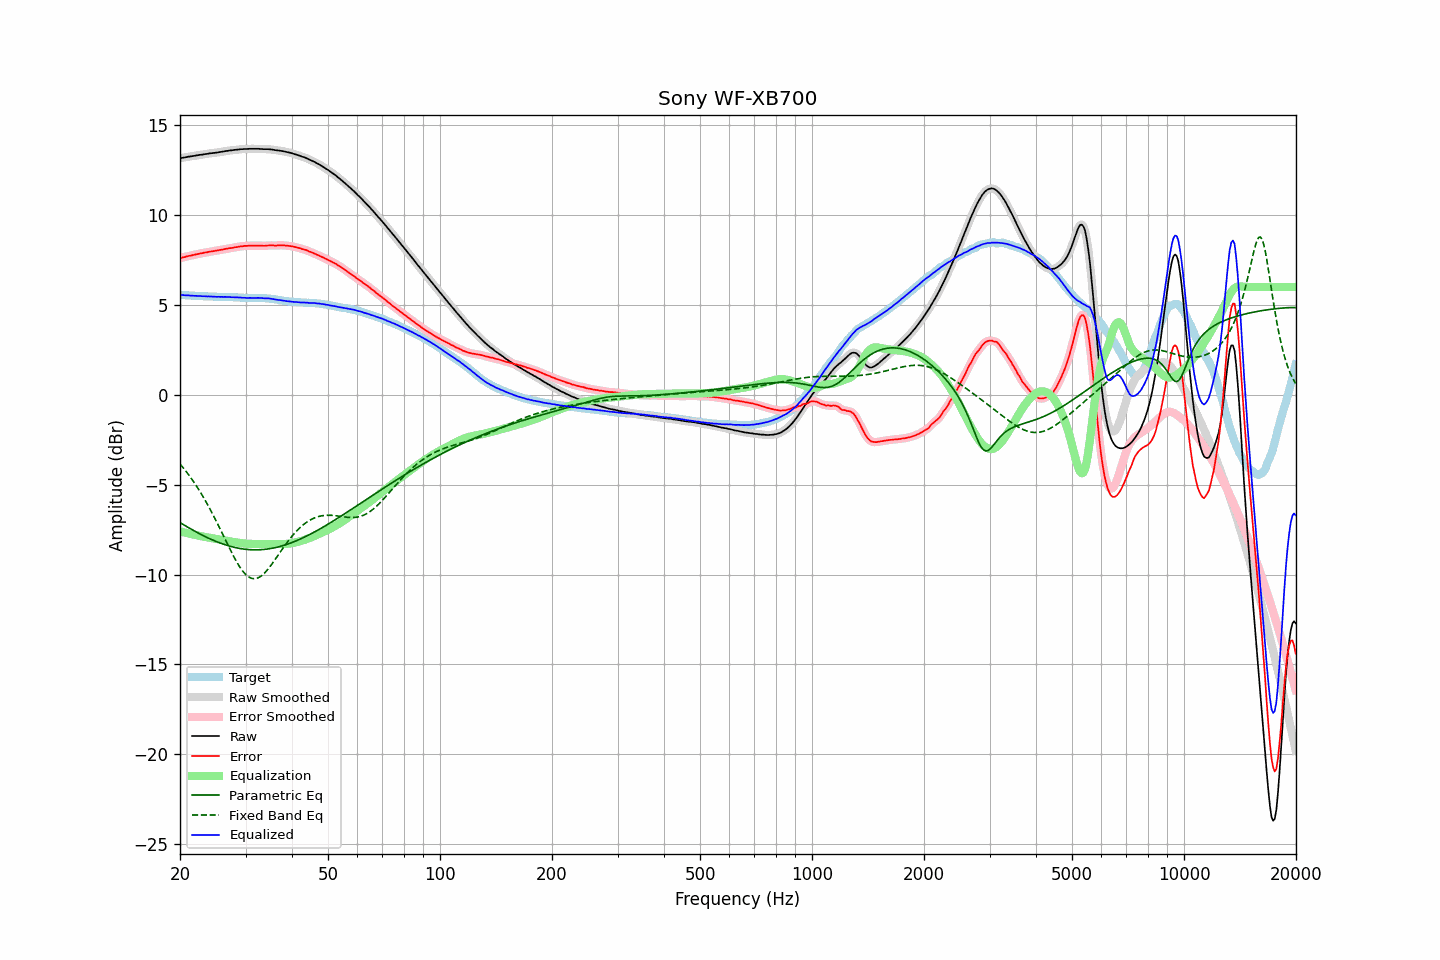

The data file committed next to this chart (first rows):
frequency, raw, error, smoothed, error_smoothed, equalization, parametric_eq, fixed_band_eq, equalized_raw, equalized_smoothed, target
20.00, 13.15, 7.60, 13.15, 7.60, -7.60, -7.11, -3.85, 5.55, 5.55, 5.55
20.20, 13.17, 7.62, 13.17, 7.62, -7.62, -7.16, -3.95, 5.55, 5.55, 5.55
20.40, 13.19, 7.65, 13.19, 7.64, -7.64, -7.22, -4.06, 5.55, 5.54, 5.54
20.61, 13.20, 7.66, 13.21, 7.67, -7.67, -7.27, -4.17, 5.53, 5.54, 5.54
20.81, 13.22, 7.69, 13.22, 7.69, -7.69, -7.32, -4.29, 5.53, 5.53, 5.53
21.02, 13.24, 7.71, 13.24, 7.71, -7.71, -7.38, -4.40, 5.53, 5.53, 5.53
21.23, 13.25, 7.73, 13.25, 7.73, -7.73, -7.43, -4.52, 5.52, 5.52, 5.52
21.44, 13.26, 7.74, 13.26, 7.75, -7.75, -7.48, -4.65, 5.51, 5.52, 5.52
21.66, 13.28, 7.77, 13.28, 7.77, -7.77, -7.53, -4.77, 5.51, 5.51, 5.51
21.87, 13.29, 7.78, 13.29, 7.79, -7.79, -7.58, -4.91, 5.50, 5.50, 5.51
22.09, 13.31, 7.81, 13.31, 7.81, -7.81, -7.63, -5.04, 5.50, 5.50, 5.50
22.31, 13.32, 7.82, 13.32, 7.83, -7.83, -7.67, -5.18, 5.50, 5.50, 5.50
22.54, 13.34, 7.84, 13.34, 7.84, -7.85, -7.72, -5.32, 5.50, 5.49, 5.50
22.76, 13.35, 7.87, 13.35, 7.86, -7.86, -7.77, -5.47, 5.49, 5.49, 5.49
22.99, 13.36, 7.88, 13.37, 7.88, -7.88, -7.81, -5.61, 5.48, 5.48, 5.49
23.22, 13.38, 7.91, 13.38, 7.90, -7.90, -7.86, -5.77, 5.48, 5.48, 5.48
23.45, 13.39, 7.92, 13.39, 7.92, -7.92, -7.90, -5.92, 5.47, 5.47, 5.47
23.69, 13.40, 7.93, 13.41, 7.94, -7.93, -7.95, -6.08, 5.47, 5.47, 5.47
23.92, 13.42, 7.96, 13.42, 7.95, -7.95, -7.99, -6.25, 5.47, 5.47, 5.46
24.16, 13.43, 7.97, 13.43, 7.97, -7.97, -8.03, -6.41, 5.47, 5.47, 5.46
24.40, 13.44, 7.98, 13.44, 7.98, -7.98, -8.07, -6.58, 5.46, 5.46, 5.46
24.65, 13.45, 7.99, 13.45, 7.99, -8.00, -8.11, -6.76, 5.46, 5.46, 5.46
24.89, 13.46, 8.01, 13.46, 8.01, -8.01, -8.14, -6.93, 5.45, 5.45, 5.45
25.14, 13.47, 8.02, 13.47, 8.02, -8.02, -8.18, -7.11, 5.45, 5.45, 5.45
25.39, 13.49, 8.04, 13.49, 8.04, -8.04, -8.21, -7.29, 5.45, 5.45, 5.45
25.65, 13.50, 8.05, 13.50, 8.06, -8.06, -8.25, -7.47, 5.45, 5.45, 5.45
25.91, 13.52, 8.07, 13.52, 8.07, -8.07, -8.28, -7.66, 5.45, 5.45, 5.45
26.16, 13.53, 8.09, 13.53, 8.09, -8.09, -8.31, -7.84, 5.44, 5.45, 5.45
26.43, 13.55, 8.11, 13.55, 8.11, -8.11, -8.34, -8.03, 5.45, 5.44, 5.45
26.69, 13.56, 8.13, 13.56, 8.12, -8.12, -8.37, -8.21, 5.44, 5.44, 5.43
26.96, 13.57, 8.14, 13.57, 8.14, -8.14, -8.40, -8.40, 5.43, 5.44, 5.43
27.23, 13.59, 8.16, 13.59, 8.15, -8.15, -8.42, -8.58, 5.44, 5.43, 5.43
27.50, 13.59, 8.16, 13.60, 8.17, -8.17, -8.45, -8.75, 5.42, 5.43, 5.43
27.77, 13.61, 8.18, 13.61, 8.18, -8.18, -8.47, -8.93, 5.43, 5.42, 5.43
28.05, 13.62, 8.20, 13.62, 8.20, -8.20, -8.49, -9.10, 5.42, 5.42, 5.42
28.33, 13.63, 8.21, 13.63, 8.21, -8.21, -8.51, -9.26, 5.42, 5.42, 5.42
28.62, 13.64, 8.22, 13.64, 8.23, -8.23, -8.53, -9.41, 5.41, 5.41, 5.42
28.90, 13.65, 8.25, 13.65, 8.24, -8.24, -8.55, -9.55, 5.41, 5.41, 5.40
29.19, 13.66, 8.26, 13.66, 8.26, -8.25, -8.56, -9.69, 5.41, 5.40, 5.40
29.48, 13.66, 8.26, 13.67, 8.27, -8.27, -8.58, -9.81, 5.40, 5.40, 5.40
29.78, 13.67, 8.28, 13.67, 8.27, -8.28, -8.59, -9.91, 5.40, 5.39, 5.39
30.08, 13.67, 8.28, 13.67, 8.28, -8.28, -8.60, -10.01, 5.39, 5.39, 5.39
30.38, 13.67, 8.28, 13.68, 8.29, -8.29, -8.61, -10.09, 5.38, 5.39, 5.39
30.68, 13.68, 8.30, 13.68, 8.29, -8.29, -8.61, -10.15, 5.39, 5.39, 5.39
30.99, 13.68, 8.30, 13.68, 8.30, -8.30, -8.62, -10.19, 5.39, 5.39, 5.38
31.30, 13.68, 8.30, 13.68, 8.30, -8.30, -8.62, -10.22, 5.38, 5.39, 5.38
31.61, 13.68, 8.29, 13.68, 8.29, -8.30, -8.63, -10.23, 5.38, 5.38, 5.39
31.93, 13.68, 8.29, 13.68, 8.30, -8.30, -8.63, -10.23, 5.39, 5.39, 5.39
32.24, 13.68, 8.30, 13.68, 8.29, -8.29, -8.63, -10.20, 5.39, 5.39, 5.39
32.57, 13.68, 8.30, 13.68, 8.30, -8.29, -8.62, -10.16, 5.39, 5.39, 5.38
32.89, 13.67, 8.29, 13.67, 8.29, -8.29, -8.62, -10.11, 5.38, 5.38, 5.38
33.22, 13.67, 8.29, 13.67, 8.29, -8.29, -8.61, -10.05, 5.38, 5.38, 5.38
33.55, 13.66, 8.29, 13.66, 8.29, -8.29, -8.61, -9.97, 5.37, 5.37, 5.38
33.89, 13.66, 8.29, 13.66, 8.29, -8.30, -8.60, -9.88, 5.37, 5.37, 5.37
34.23, 13.66, 8.30, 13.66, 8.30, -8.30, -8.59, -9.78, 5.36, 5.36, 5.36
34.57, 13.66, 8.30, 13.66, 8.30, -8.30, -8.57, -9.67, 5.36, 5.36, 5.36
34.92, 13.65, 8.31, 13.65, 8.31, -8.30, -8.56, -9.56, 5.35, 5.35, 5.35
35.27, 13.64, 8.31, 13.64, 8.31, -8.30, -8.54, -9.44, 5.34, 5.34, 5.33
35.62, 13.63, 8.31, 13.63, 8.30, -8.31, -8.53, -9.31, 5.32, 5.32, 5.32
35.97, 13.61, 8.30, 13.61, 8.30, -8.31, -8.51, -9.19, 5.30, 5.31, 5.32
... 635 more rows
